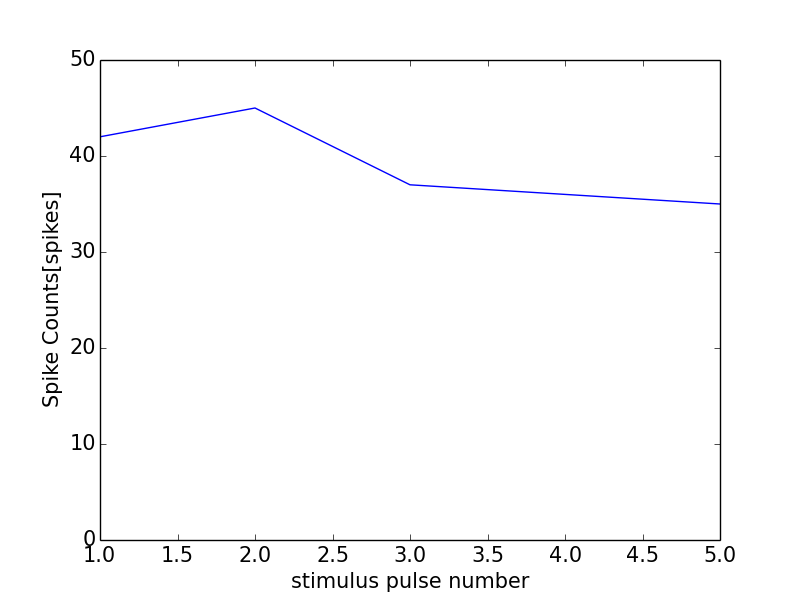

Values plotted in this chart, from the file beside it:
0, 0.0
0, 0
1, 42
2, 45
3, 37
4, 36
5, 35
6, 1
